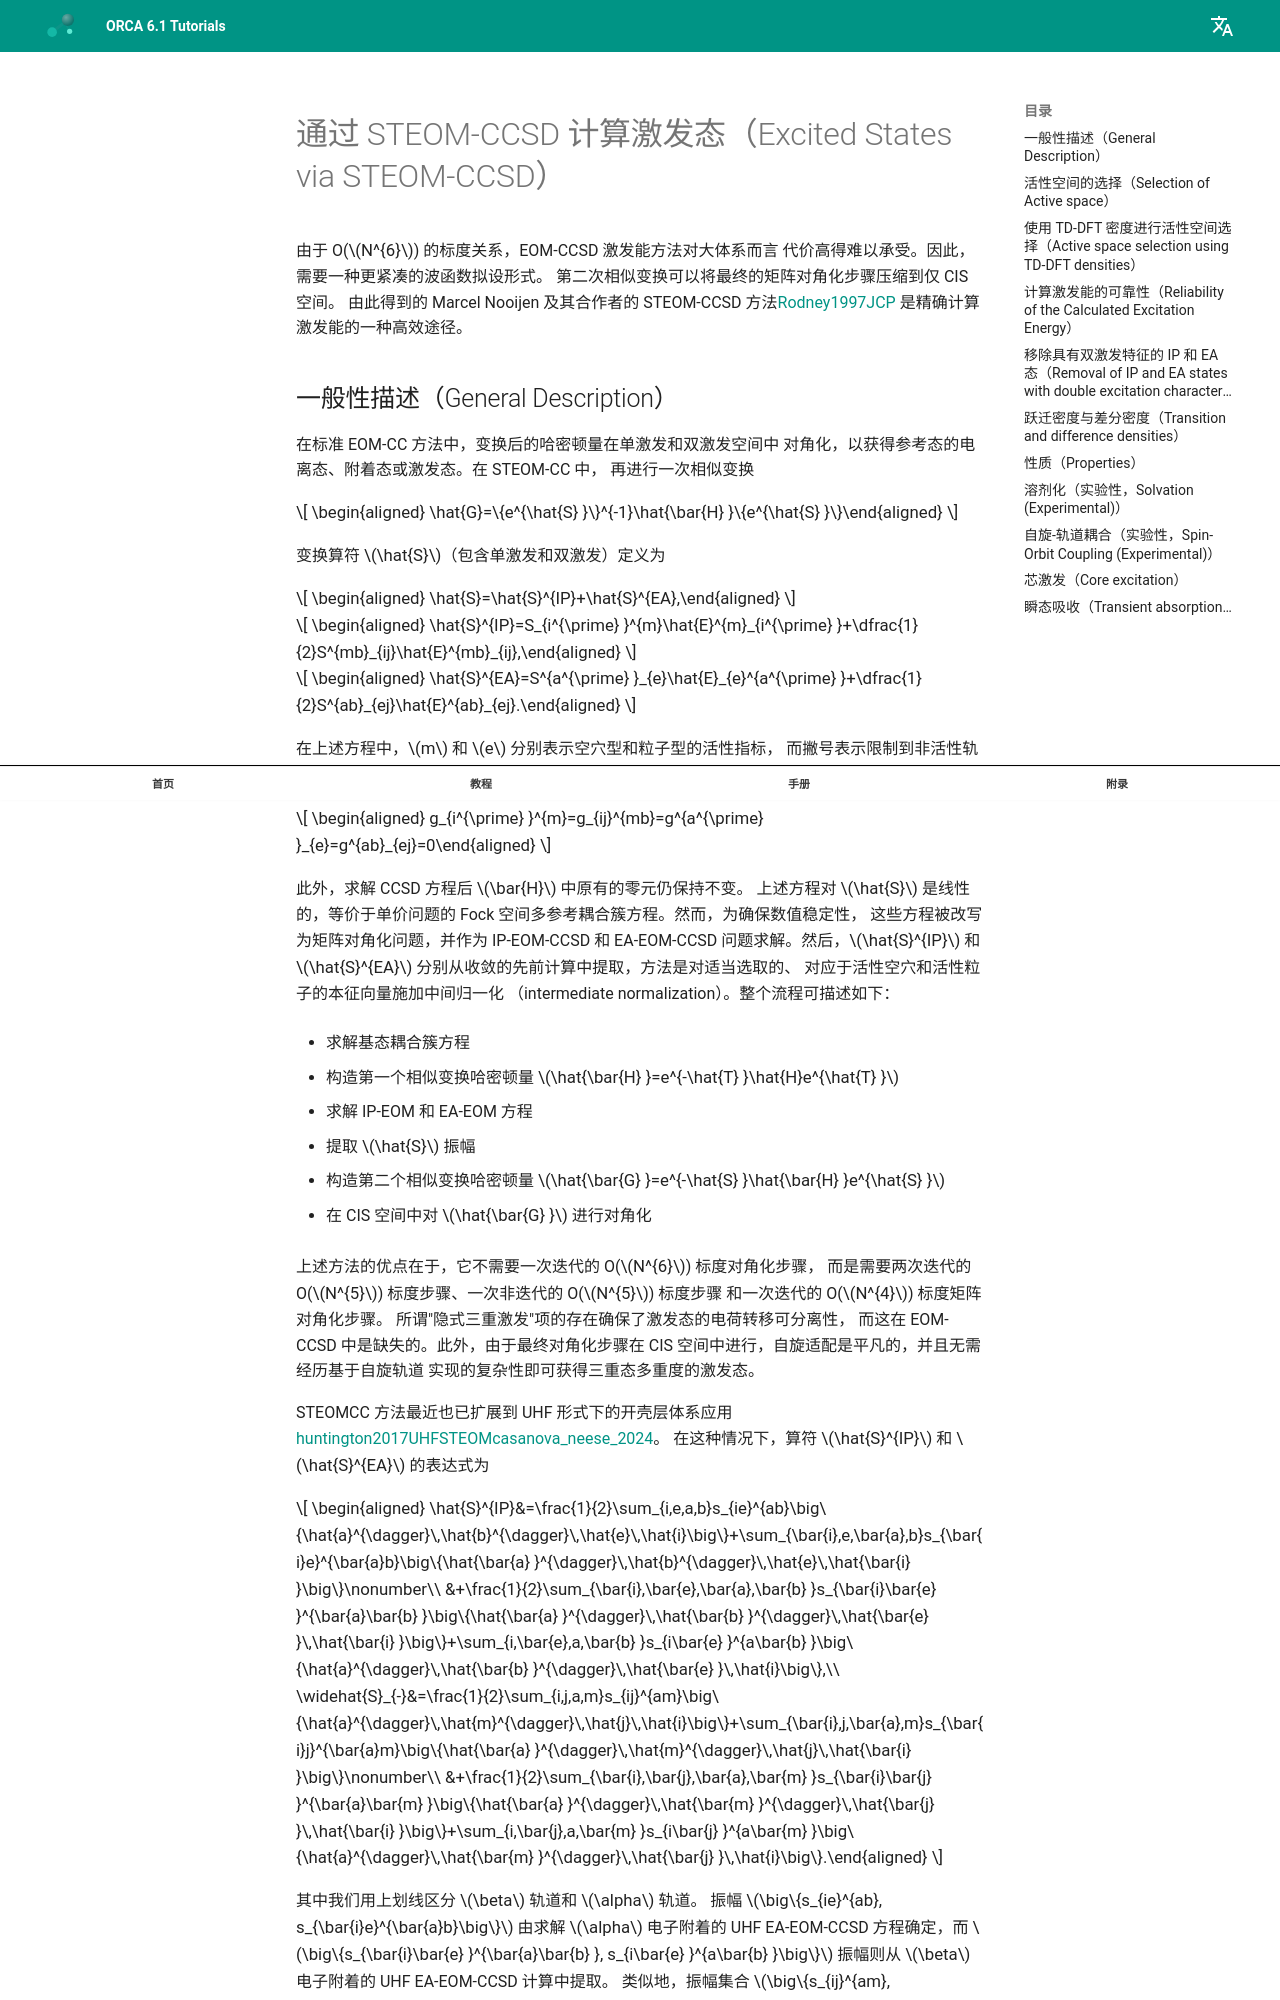

repository: wxyhgk/orca-docs · page: zh/manual/contents/spectroscopyproperties/steom/index.html · generator: mkdocs



<a id="sec:spectroscopyproperties.steom"></a>
# 通过 STEOM-CCSD 计算激发态（Excited States via STEOM-CCSD）

由于 O($N^{6}$) 的标度关系，EOM-CCSD 激发能方法对大体系而言
代价高得难以承受。因此，需要一种更紧凑的波函数拟设形式。
第二次相似变换可以将最终的矩阵对角化步骤压缩到仅 CIS 空间。
由此得到的 Marcel Nooijen 及其合作者的 STEOM-CCSD 方法[Rodney1997JCP](../../bibliography.md)
是精确计算激发能的一种高效途径。

<a id="sec:spectroscopyproperties.steom.general"></a>
